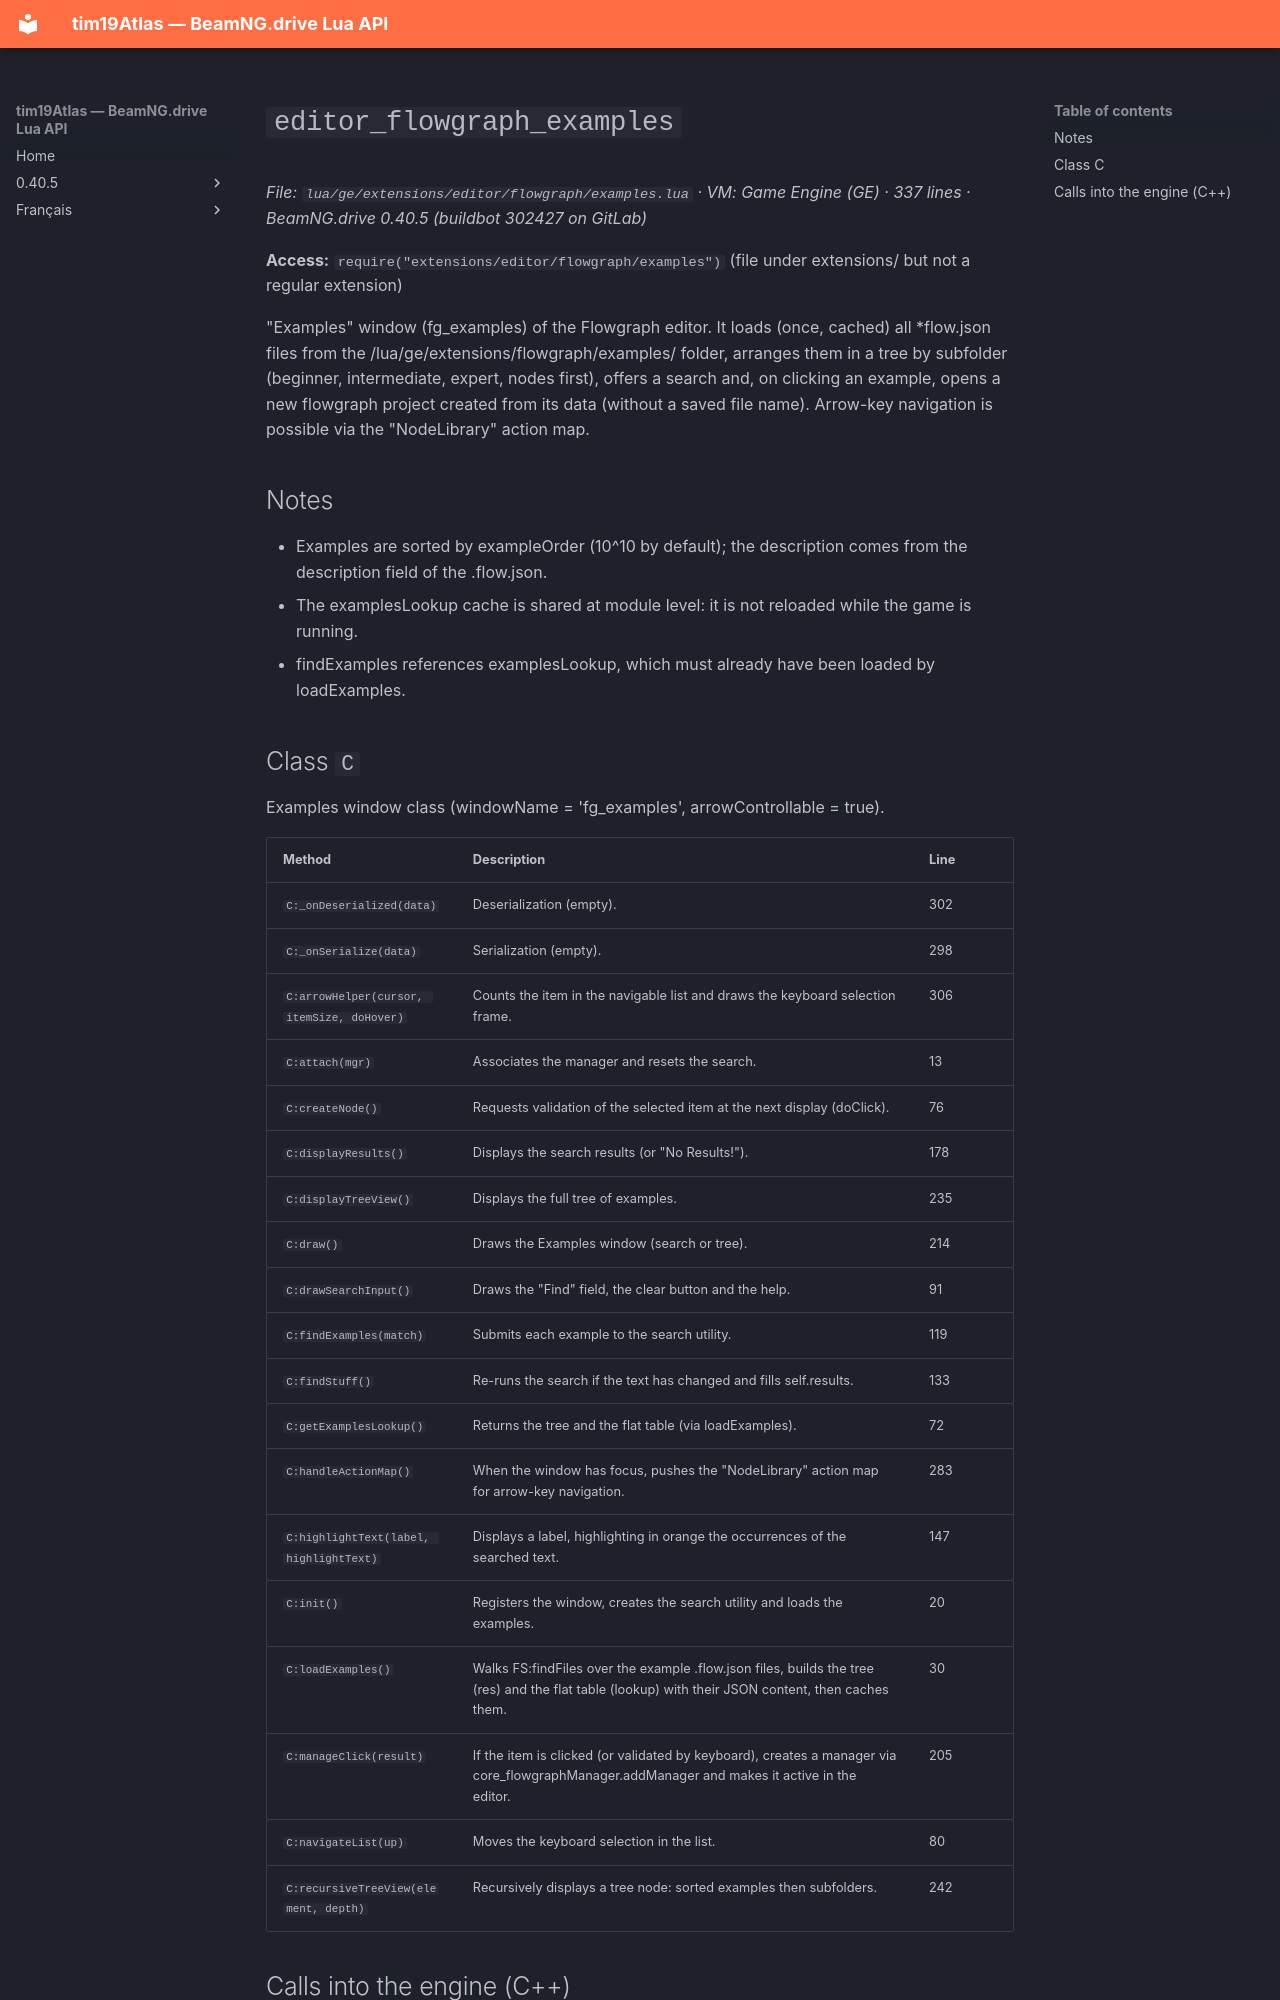

repository: Tim0219800/beamng-lua-atlas · page: 0.40.5/ge/extensions/editor/flowgraph/examples.html · generator: mkdocs

# `editor_flowgraph_examples`

*File: `lua/ge/extensions/editor/flowgraph/examples.lua` · VM: Game Engine (GE) · 337 lines · BeamNG.drive 0.40.5 (buildbot 302427 on GitLab)*

**Access:** `require("extensions/editor/flowgraph/examples")` (file under extensions/ but not a regular extension)

"Examples" window (fg_examples) of the Flowgraph editor. It loads (once, cached) all *flow.json files from the /lua/ge/extensions/flowgraph/examples/ folder, arranges them in a tree by subfolder (beginner, intermediate, expert, nodes first), offers a search and, on clicking an example, opens a new flowgraph project created from its data (without a saved file name). Arrow-key navigation is possible via the "NodeLibrary" action map.

## Notes

- Examples are sorted by exampleOrder (10^10 by default); the description comes from the description field of the .flow.json.
- The examplesLookup cache is shared at module level: it is not reloaded while the game is running.
- findExamples references examplesLookup, which must already have been loaded by loadExamples.
